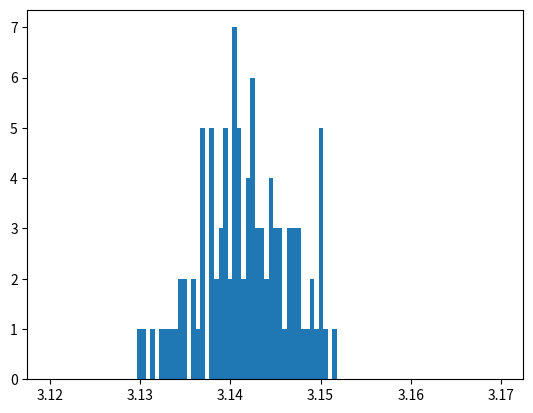

The matplotlib source for this figure:

'''
Welcome to your fourth homework!	 
This exercise aims to teach you how to analyse a given code and explain in detail what it does.
'''

import numpy as np
import matplotlib.pyplot as plt
from time import time


# def uniform(a, b):
#     return (b-a)*np.random.random() + a

def uniform(N):
    return np.random.random(N), np.random.random(N)


def f(x):
    return np.sqrt(abs(x**2-1))


def pi_estimator(N):
    """
     This is a no name function. after figuring out what it does you're allowed to rename
    """
    Ninf = 0

    list_x, list_y = uniform(N)

    Ninf = np.sum(list_y < f(list_x))

    fin = Ninf/float(N)

    return 4*fin


def main():

    t0 = time()

    M = 100
    N = 1000

    list_mu = []

    for i in range(M):

        list_rst = [pi_estimator(N) for _ in range(M)]
        list_mu.append(np.mean(list_rst))

    plt.hist(list_mu, bins=np.linspace(3.12, 3.17, 100))
    print('Runtime %d sec.' % (time()-t0))
    plt.show()


if __name__ == "__main__":
    main()
